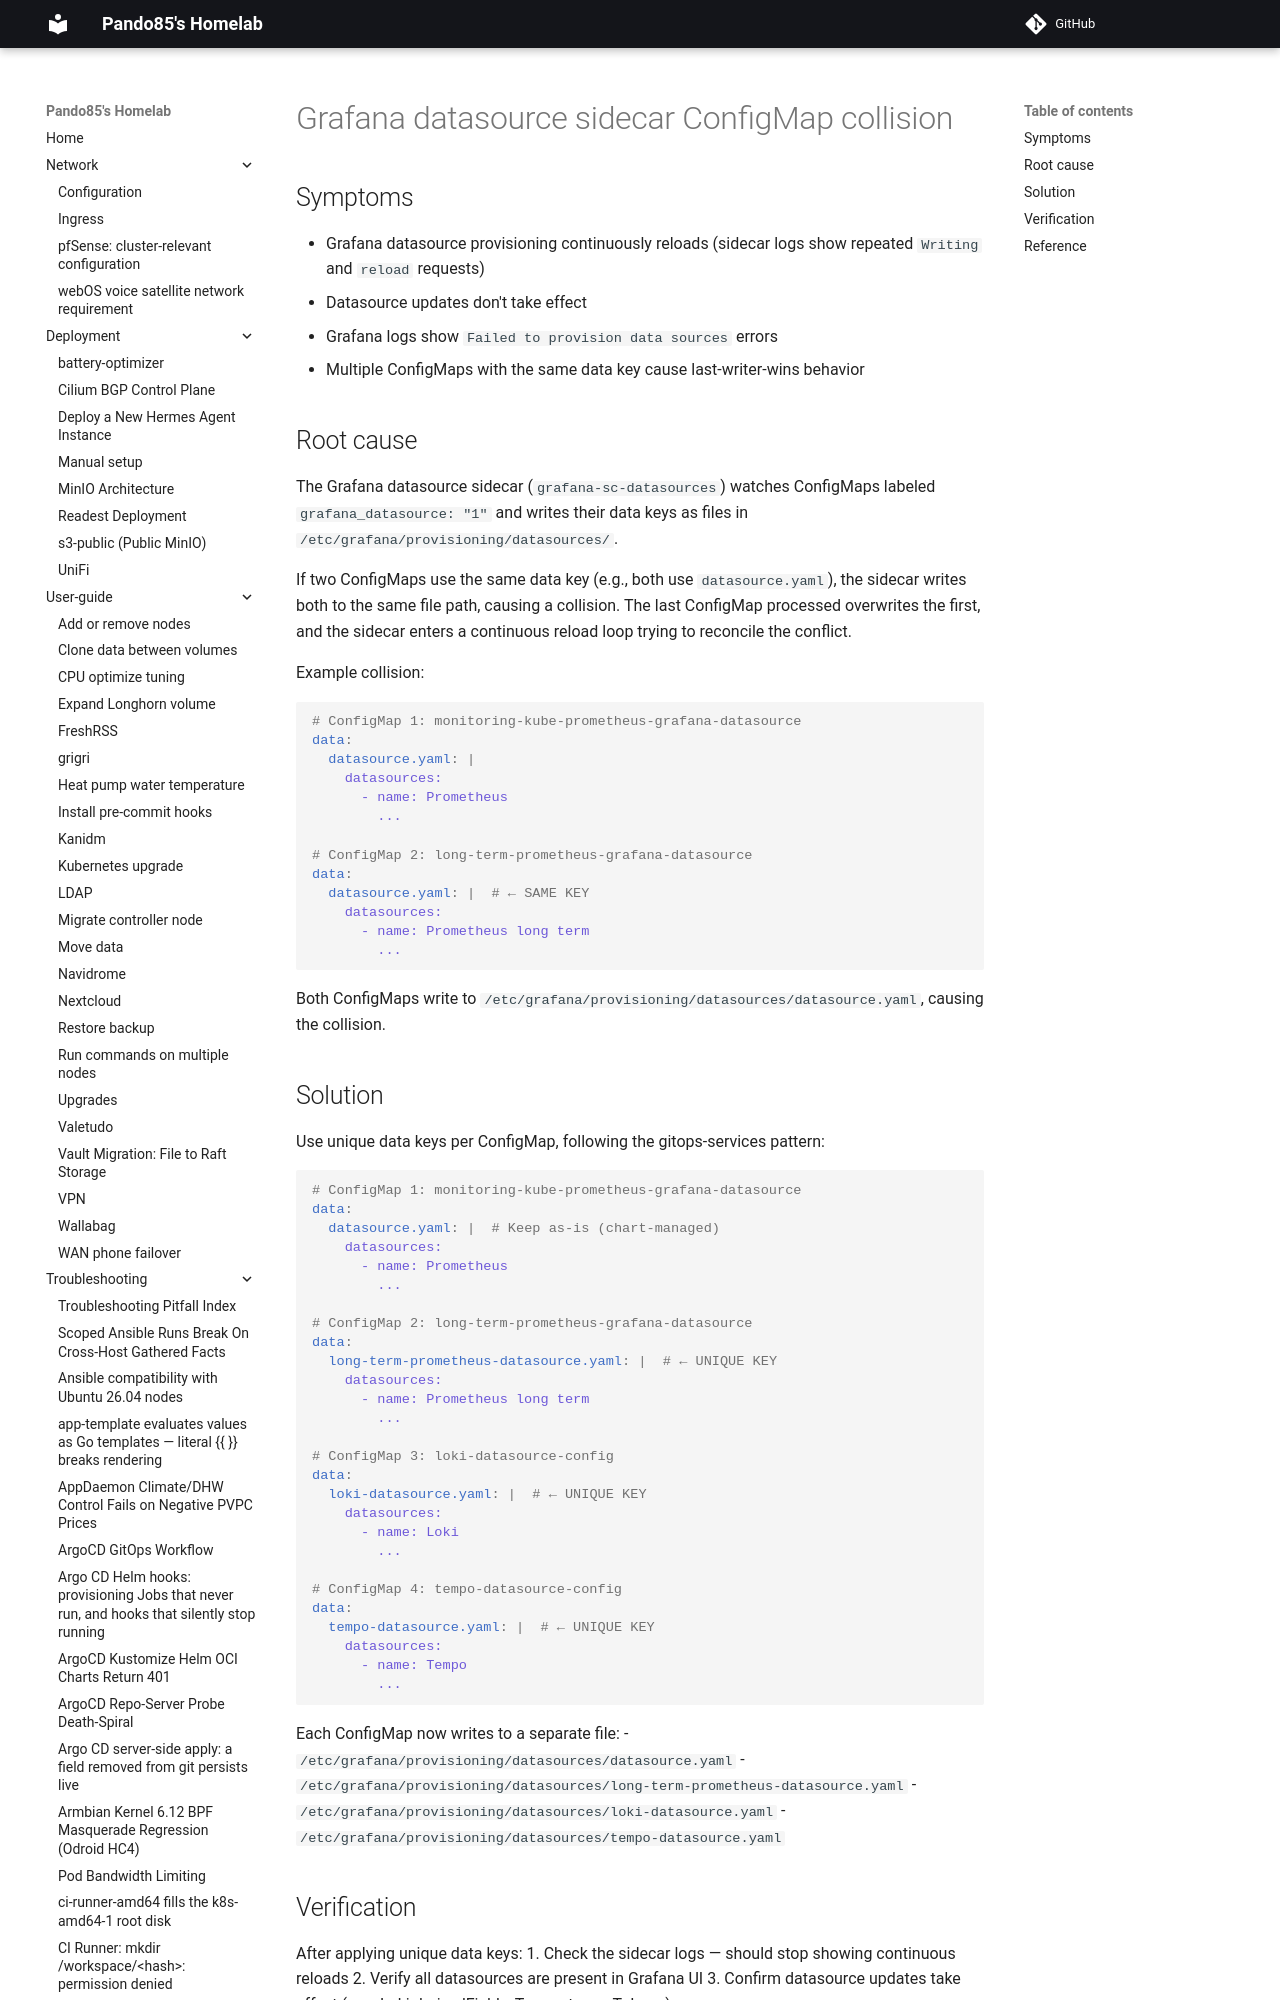

repository: pando85/homelab · page: troubleshooting/grafana-datasource-sidecar-collision/index.html · generator: mkdocs

# Grafana datasource sidecar ConfigMap collision

## Symptoms

- Grafana datasource provisioning continuously reloads (sidecar logs show repeated `Writing` and `reload` requests)
- Datasource updates don't take effect
- Grafana logs show `Failed to provision data sources` errors
- Multiple ConfigMaps with the same data key cause last-writer-wins behavior
